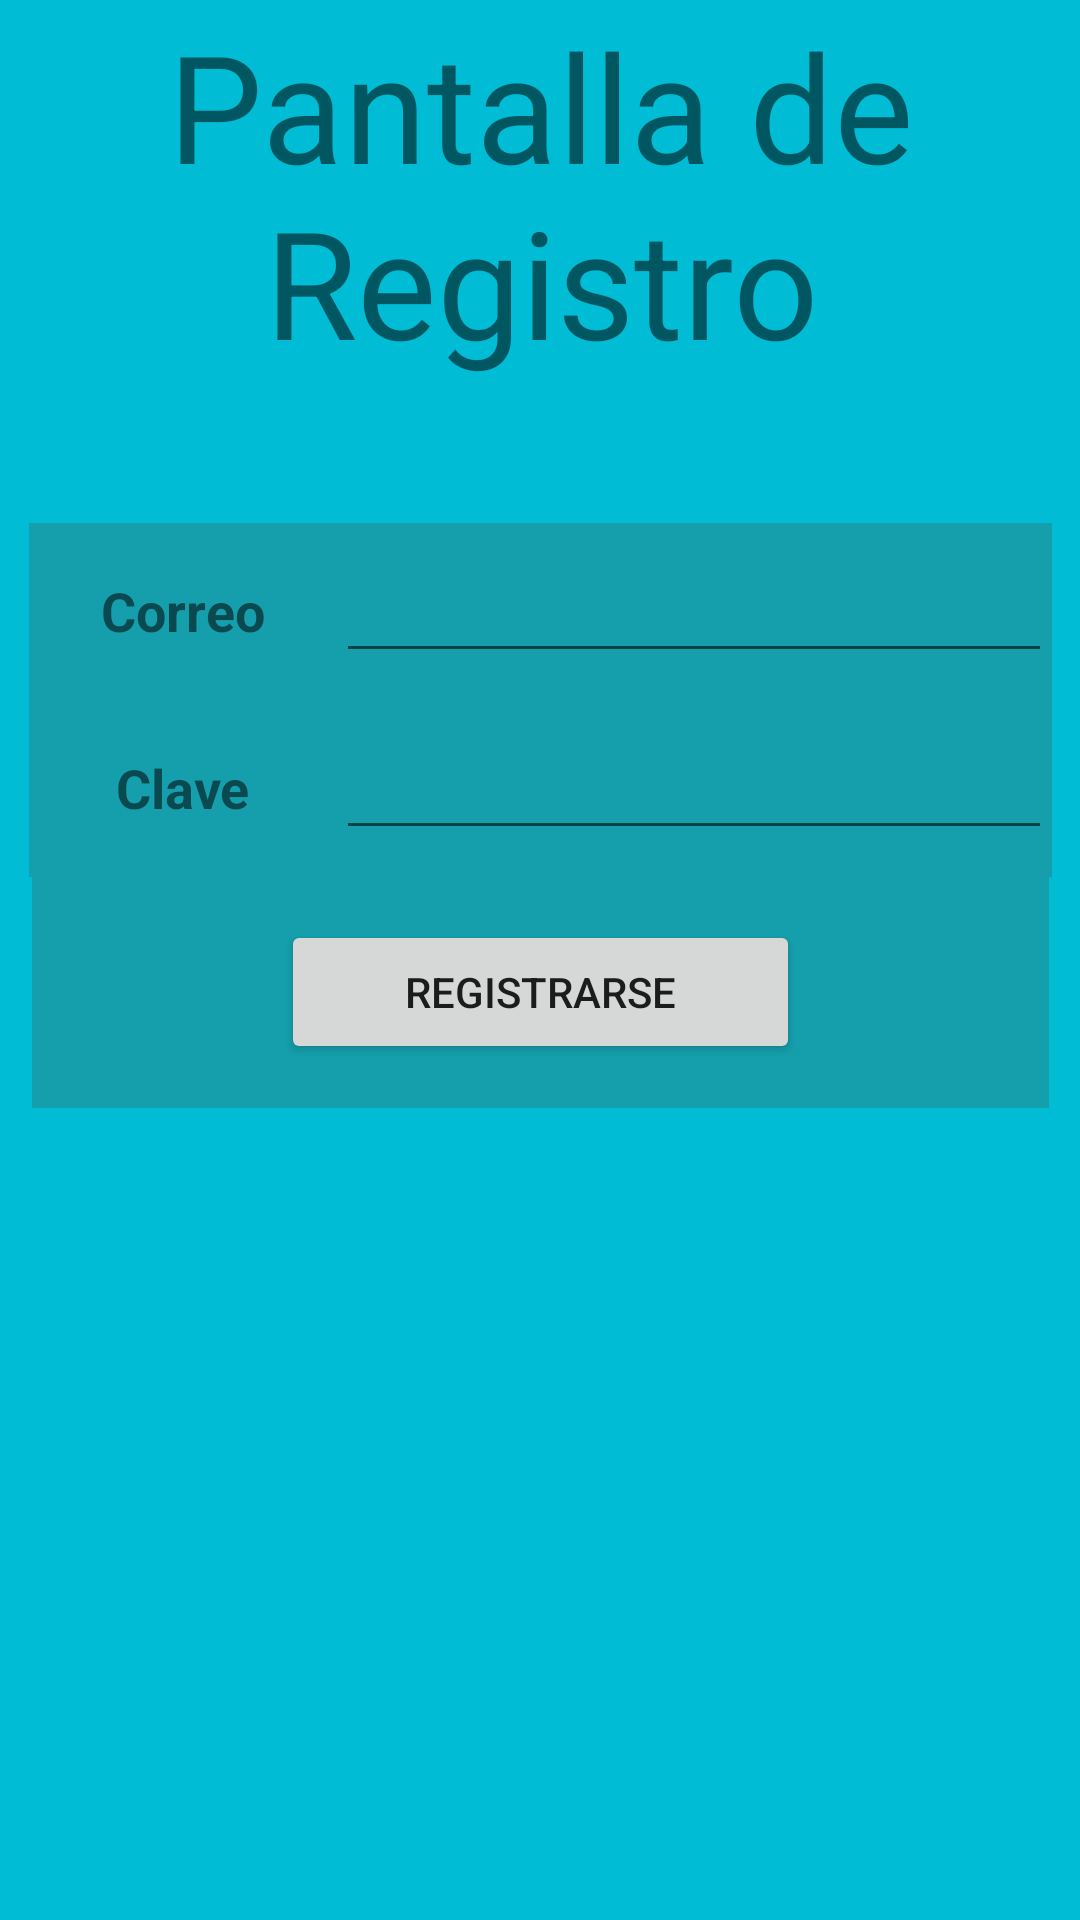

Layout XML and referenced resources for this Android screen:
<!-- AndroidManifest.xml: application theme Theme.Login_Firebase_Miguel -->
<!-- res/layout/activity_user.xml -->
<?xml version="1.0" encoding="utf-8"?>
<androidx.constraintlayout.widget.ConstraintLayout xmlns:android="http://schemas.android.com/apk/res/android"
    xmlns:app="http://schemas.android.com/apk/res-auto"
    xmlns:tools="http://schemas.android.com/tools"
    android:layout_width="match_parent"
    android:layout_height="match_parent"
    android:background="#00BCD4"
    tools:context=".MainActivity">

    <LinearLayout
        android:layout_width="412dp"
        android:layout_height="732dp"
        android:gravity="center_horizontal"
        android:orientation="vertical"
        app:layout_constraintBottom_toBottomOf="parent"
        app:layout_constraintEnd_toEndOf="parent"
        app:layout_constraintStart_toStartOf="parent"
        app:layout_constraintTop_toTopOf="parent">

        <LinearLayout
            android:layout_width="match_parent"
            android:layout_height="220dp"
            android:gravity="center"
            android:orientation="vertical">

            <TextView
                android:id="@+id/tvEmail"
                android:layout_width="match_parent"
                android:layout_height="wrap_content"
                android:text="Pantalla de Registro"
                android:textAlignment="center"
                android:textSize="50dp" />
        </LinearLayout>

        <LinearLayout
            android:layout_width="341dp"
            android:layout_height="59dp"
            android:background="#159FAC"
            android:gravity="center"
            android:orientation="horizontal">

            <TextView
                android:id="@+id/tvEmailRegistro"
                android:layout_width="61dp"
                android:layout_height="50dp"
                android:layout_weight="1"
                android:gravity="center"
                android:text="Correo"
                android:textAlignment="center"
                android:textSize="18sp"
                android:textStyle="bold" />

            <EditText
                android:id="@+id/etEmailRegistro"
                style="@style/Widget.AppCompat.EditText"
                android:layout_width="197dp"
                android:layout_height="wrap_content"
                android:layout_weight="1"
                android:ems="10"
                android:inputType="textPersonName" />
        </LinearLayout>

        <LinearLayout
            android:layout_width="341dp"
            android:layout_height="59dp"
            android:background="#159FAC"
            android:gravity="center"
            android:orientation="horizontal">

            <TextView
                android:id="@+id/tvClaveRegistro"
                android:layout_width="61dp"
                android:layout_height="50dp"
                android:layout_weight="1"
                android:gravity="center"
                android:text="Clave"
                android:textAlignment="center"
                android:textSize="18sp"
                android:textStyle="bold" />

            <EditText
                android:id="@+id/etClaveRegistro"
                android:layout_width="197dp"
                android:layout_height="wrap_content"
                android:layout_weight="1"
                android:ems="10"
                android:inputType="textPassword" />

        </LinearLayout>

        <LinearLayout
            android:layout_width="339dp"
            android:layout_height="77dp"
            android:background="#159FAC"
            android:gravity="center"
            android:orientation="vertical">

            <Button
                android:id="@+id/btnRegistro"
                android:layout_width="173dp"
                android:layout_height="wrap_content"
                android:text="Registrarse" />
        </LinearLayout>

    </LinearLayout>
</androidx.constraintlayout.widget.ConstraintLayout>
<!-- resources referenced by this layout -->
<resources>
  <style name="Theme.Login_Firebase_Miguel" parent="Theme.MaterialComponents.DayNight.DarkActionBar">
          
          <item name="colorPrimary">@color/purple_500</item>
          <item name="colorPrimaryVariant">@color/purple_700</item>
          <item name="colorOnPrimary">@color/white</item>
          
          <item name="colorSecondary">@color/teal_200</item>
          <item name="colorSecondaryVariant">@color/teal_700</item>
          <item name="colorOnSecondary">@color/black</item>
          
          <item name="android:statusBarColor">?attr/colorPrimaryVariant</item>
          
      </style>
  <color name="purple_500">#FF6200EE</color>
  <color name="purple_700">#FF3700B3</color>
  <color name="white">#FFFFFFFF</color>
  <color name="teal_200">#FF03DAC5</color>
  <color name="teal_700">#FF018786</color>
  <color name="black">#FF000000</color>
</resources>
